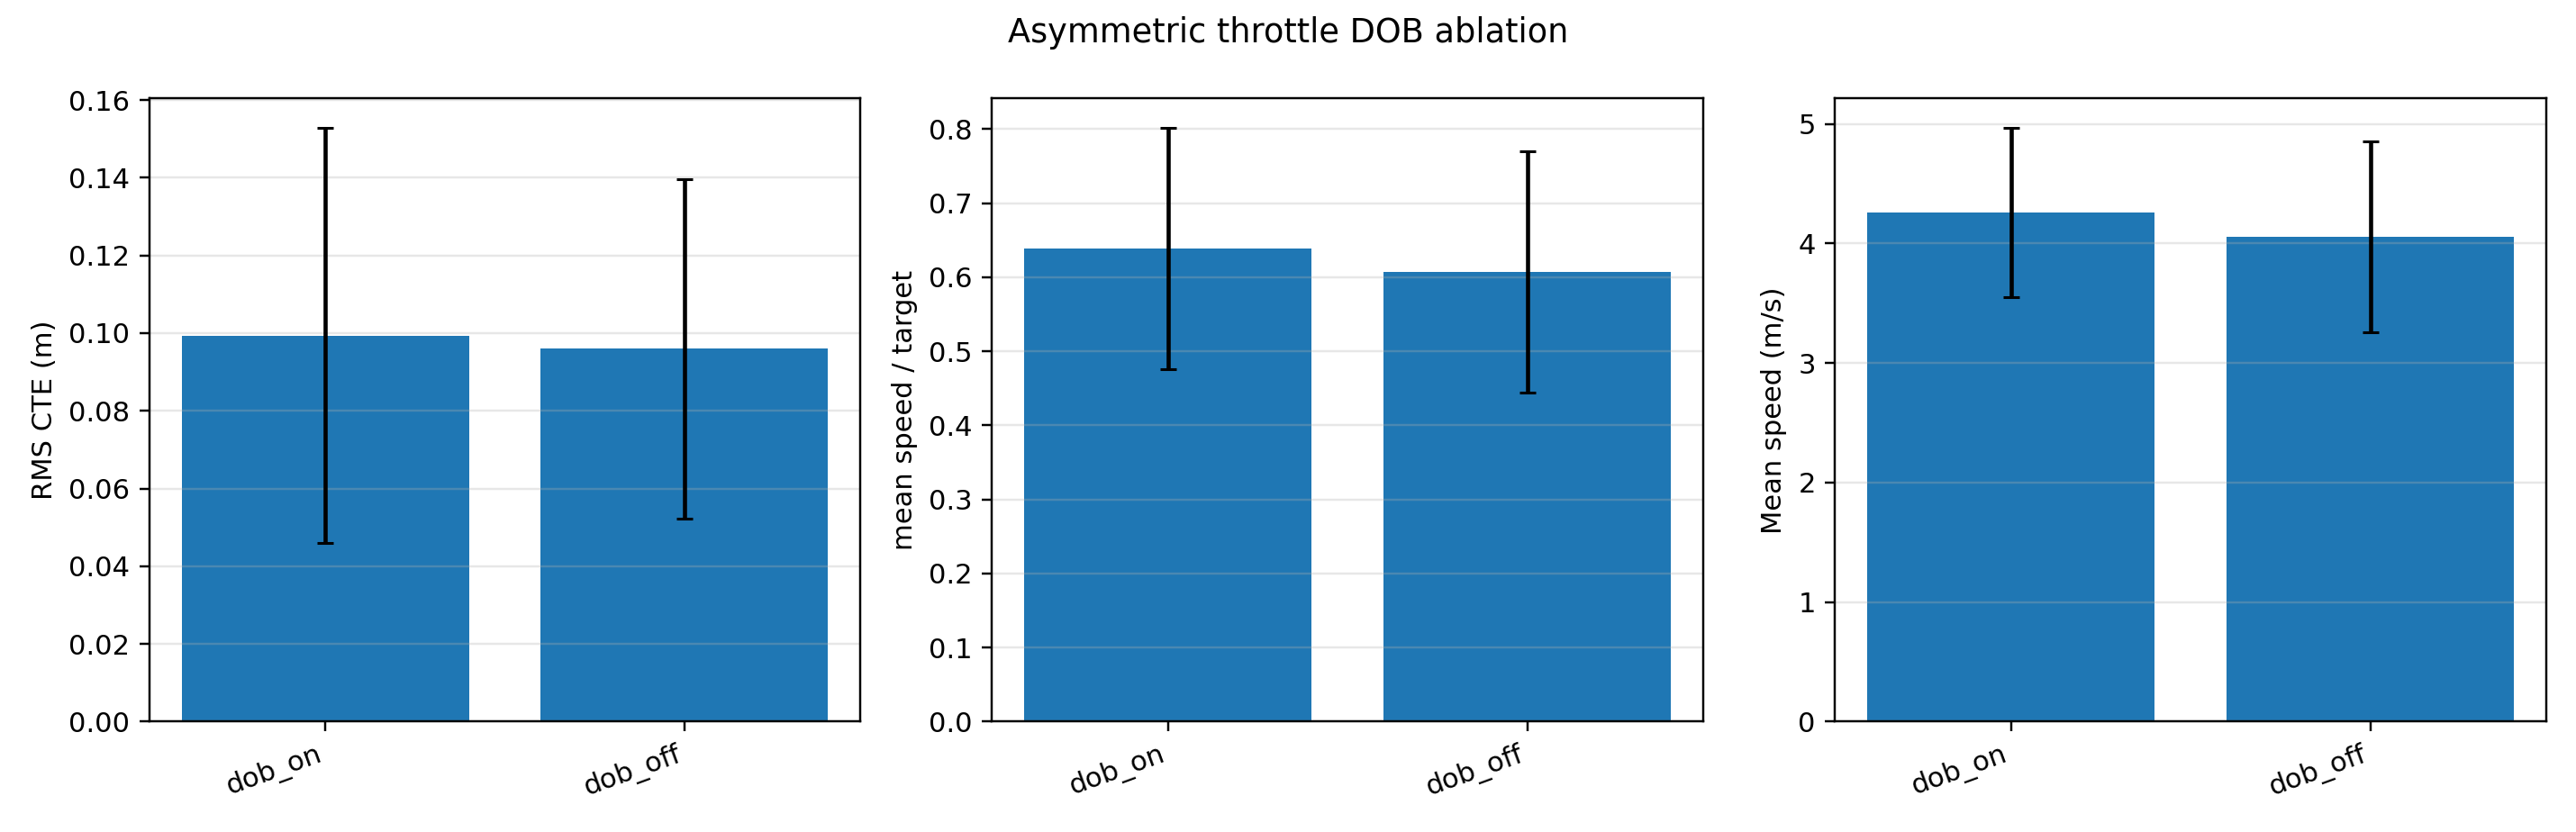

Values plotted in this chart, from the file beside it:
variant, n_runs, n_ok, rms_cte_m_mean, rms_cte_m_std, speed_ratio_mean, speed_ratio_std, mean_speed_mps_mean, mean_speed_mps_std, p95_speed_mps_mean, p95_speed_mps_std, mean_solve_ms_mean, mean_solve_ms_std
dob_on, 405, 405, 0.09939, 0.05335, 0.6387, 0.1624, 4.259, 0.7057, 5.465, 1.324, 32.1, 6.249
dob_off, 405, 404, 0.09595, 0.04361, 0.6067, 0.1631, 4.057, 0.8001, 5.291, 1.296, 31.66, 6.321
